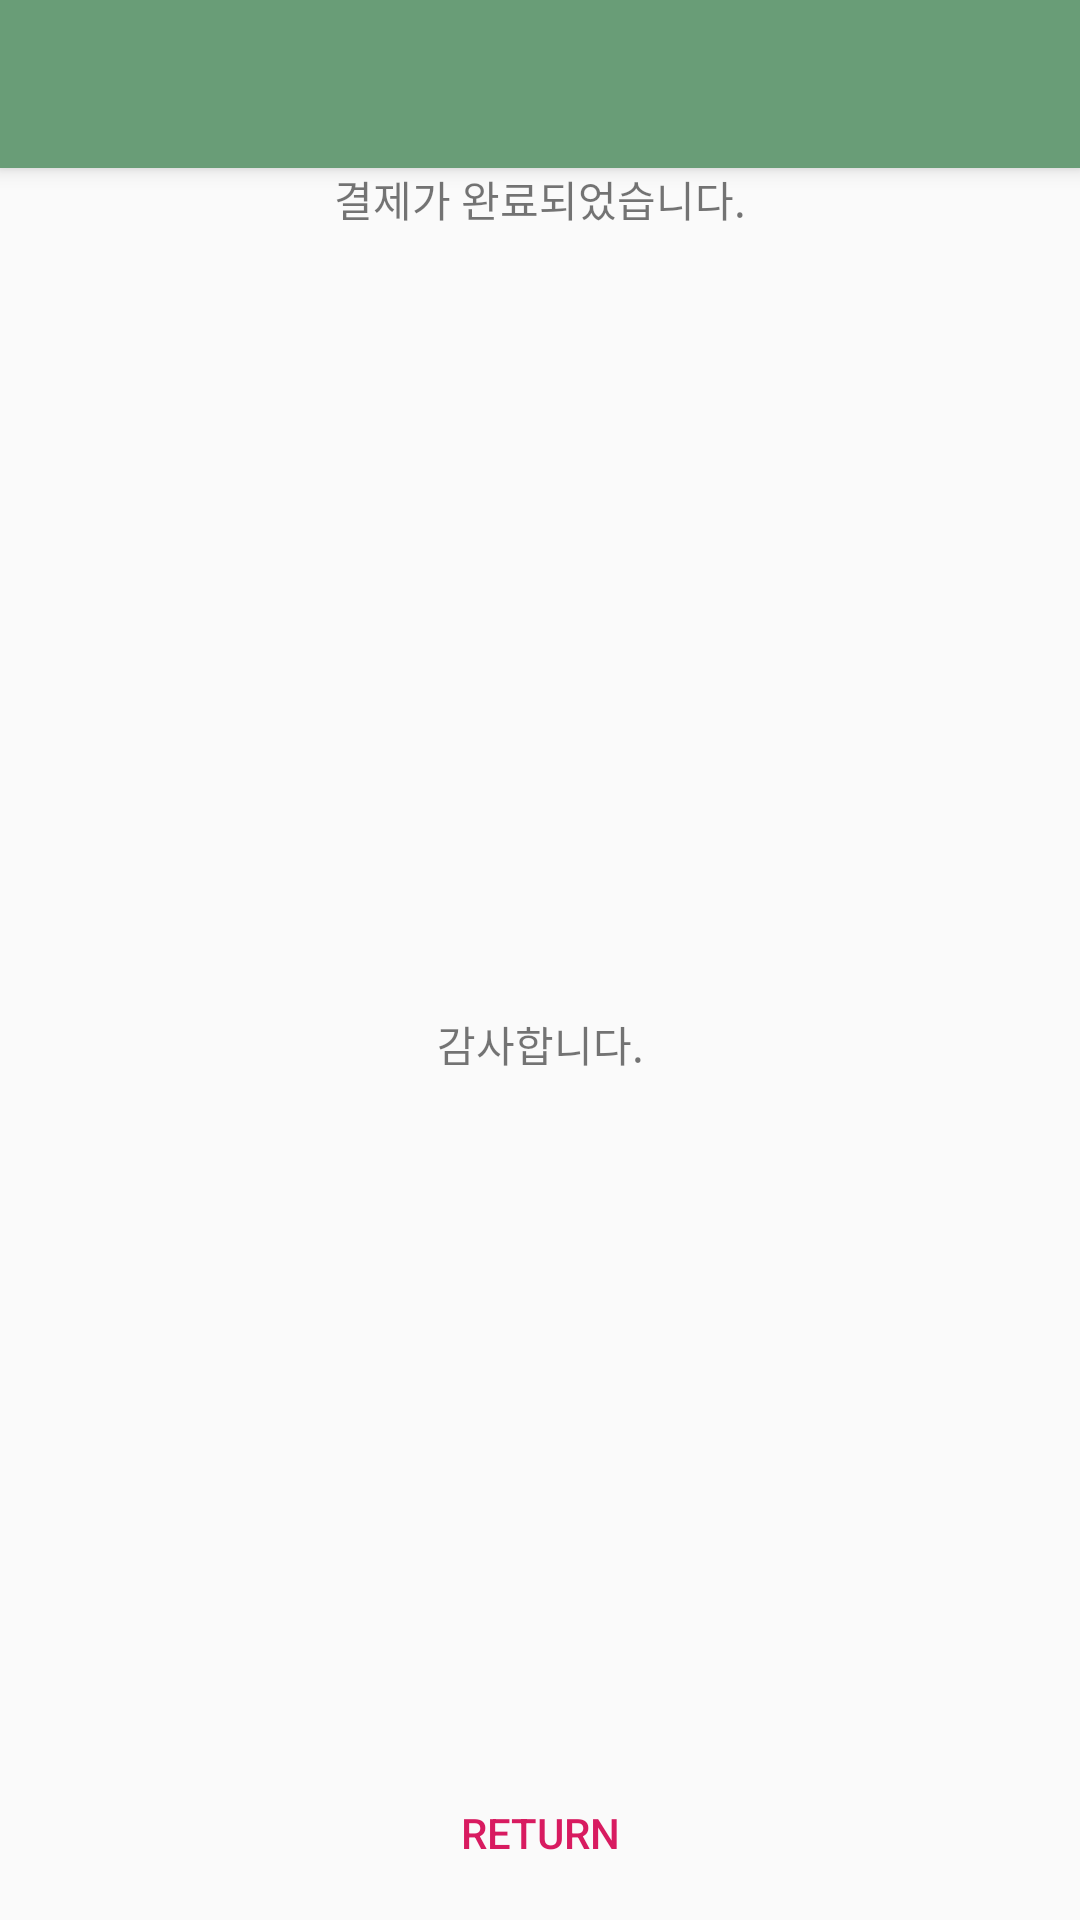

Produce the Android XML layout that renders to this screen, including the resource entries it uses.
<!-- AndroidManifest.xml: application theme AppTheme -->
<!-- res/layout/activity_complete_payment.xml -->
<?xml version="1.0" encoding="utf-8"?>
<android.support.design.widget.CoordinatorLayout xmlns:android="http://schemas.android.com/apk/res/android"
    xmlns:app="http://schemas.android.com/apk/res-auto"
    xmlns:tools="http://schemas.android.com/tools"
    android:layout_width="match_parent"
    android:layout_height="match_parent"
    tools:context=".complete_payment">

    <android.support.design.widget.AppBarLayout
        android:layout_width="match_parent"
        android:layout_height="wrap_content"
        android:theme="@style/AppTheme.AppBarOverlay">
        <android.support.v7.widget.Toolbar
            android:id="@+id/toolbar"
            android:layout_width="match_parent"
            android:layout_height="?attr/actionBarSize"
            android:background="?attr/colorPrimary"
            app:popupTheme="@style/AppTheme.AppBarOverlay" />

    </android.support.design.widget.AppBarLayout>

    <include layout="@layout/content_complete_payment" />

    <Button
        style="@style/Widget.AppCompat.Button.ButtonBar.AlertDialog"
        android:layout_width="match_parent"
        android:layout_height="wrap_content"
        android:layout_gravity="bottom"
        android:layout_margin="5dp"
        android:text = "return" />


</android.support.design.widget.CoordinatorLayout>
<!-- res/layout/content_complete_payment.xml (included above) -->
<?xml version="1.0" encoding="utf-8"?>
<android.support.constraint.ConstraintLayout xmlns:android="http://schemas.android.com/apk/res/android"
    xmlns:app="http://schemas.android.com/apk/res-auto"
    xmlns:tools="http://schemas.android.com/tools"
    android:layout_width="match_parent"
    android:layout_height="match_parent"
    app:layout_behavior="@string/appbar_scrolling_view_behavior"
    tools:context=".complete_payment"
    tools:showIn="@layout/activity_complete_payment">

    <TextView
        android:layout_width="wrap_content"
        android:layout_height="wrap_content"
        android:text="감사합니다."
        app:layout_constraintBottom_toBottomOf="parent"
        app:layout_constraintLeft_toLeftOf="parent"
        app:layout_constraintRight_toRightOf="parent"
        app:layout_constraintTop_toTopOf="parent" />

    <TextView
        android:id="@+id/textView20"
        android:layout_width="wrap_content"
        android:layout_height="wrap_content"
        android:layout_marginStart="8dp"
        android:layout_marginEnd="8dp"
        android:text="결제가 완료되었습니다."
        app:layout_constraintEnd_toEndOf="parent"
        app:layout_constraintStart_toStartOf="parent"
        tools:layout_editor_absoluteY="355dp" />

</android.support.constraint.ConstraintLayout>
<!-- resources referenced by this layout -->
<resources>
  <style name="AppTheme.AppBarOverlay" parent="ThemeOverlay.AppCompat.Dark.ActionBar">
          <item name="android:textColorPrimary">TITLE_COLOR_GOES_HERE</item>
          <item name="android:textColorSecondary">SUBTITLE_COLOR_GOES_HERE</item>
      </style>
  <style name="AppTheme" parent="Theme.AppCompat.Light.DarkActionBar">
          
          <item name="colorPrimary">@color/colorPrimary</item>
          <item name="colorPrimaryDark">@color/colorPrimaryDark</item>
          <item name="colorAccent">@color/colorAccent</item>
      </style>
  <color name="colorPrimary">#699D77</color>
  <color name="colorPrimaryDark">#2F643D</color>
  <color name="colorAccent">#D81B60</color>
</resources>
